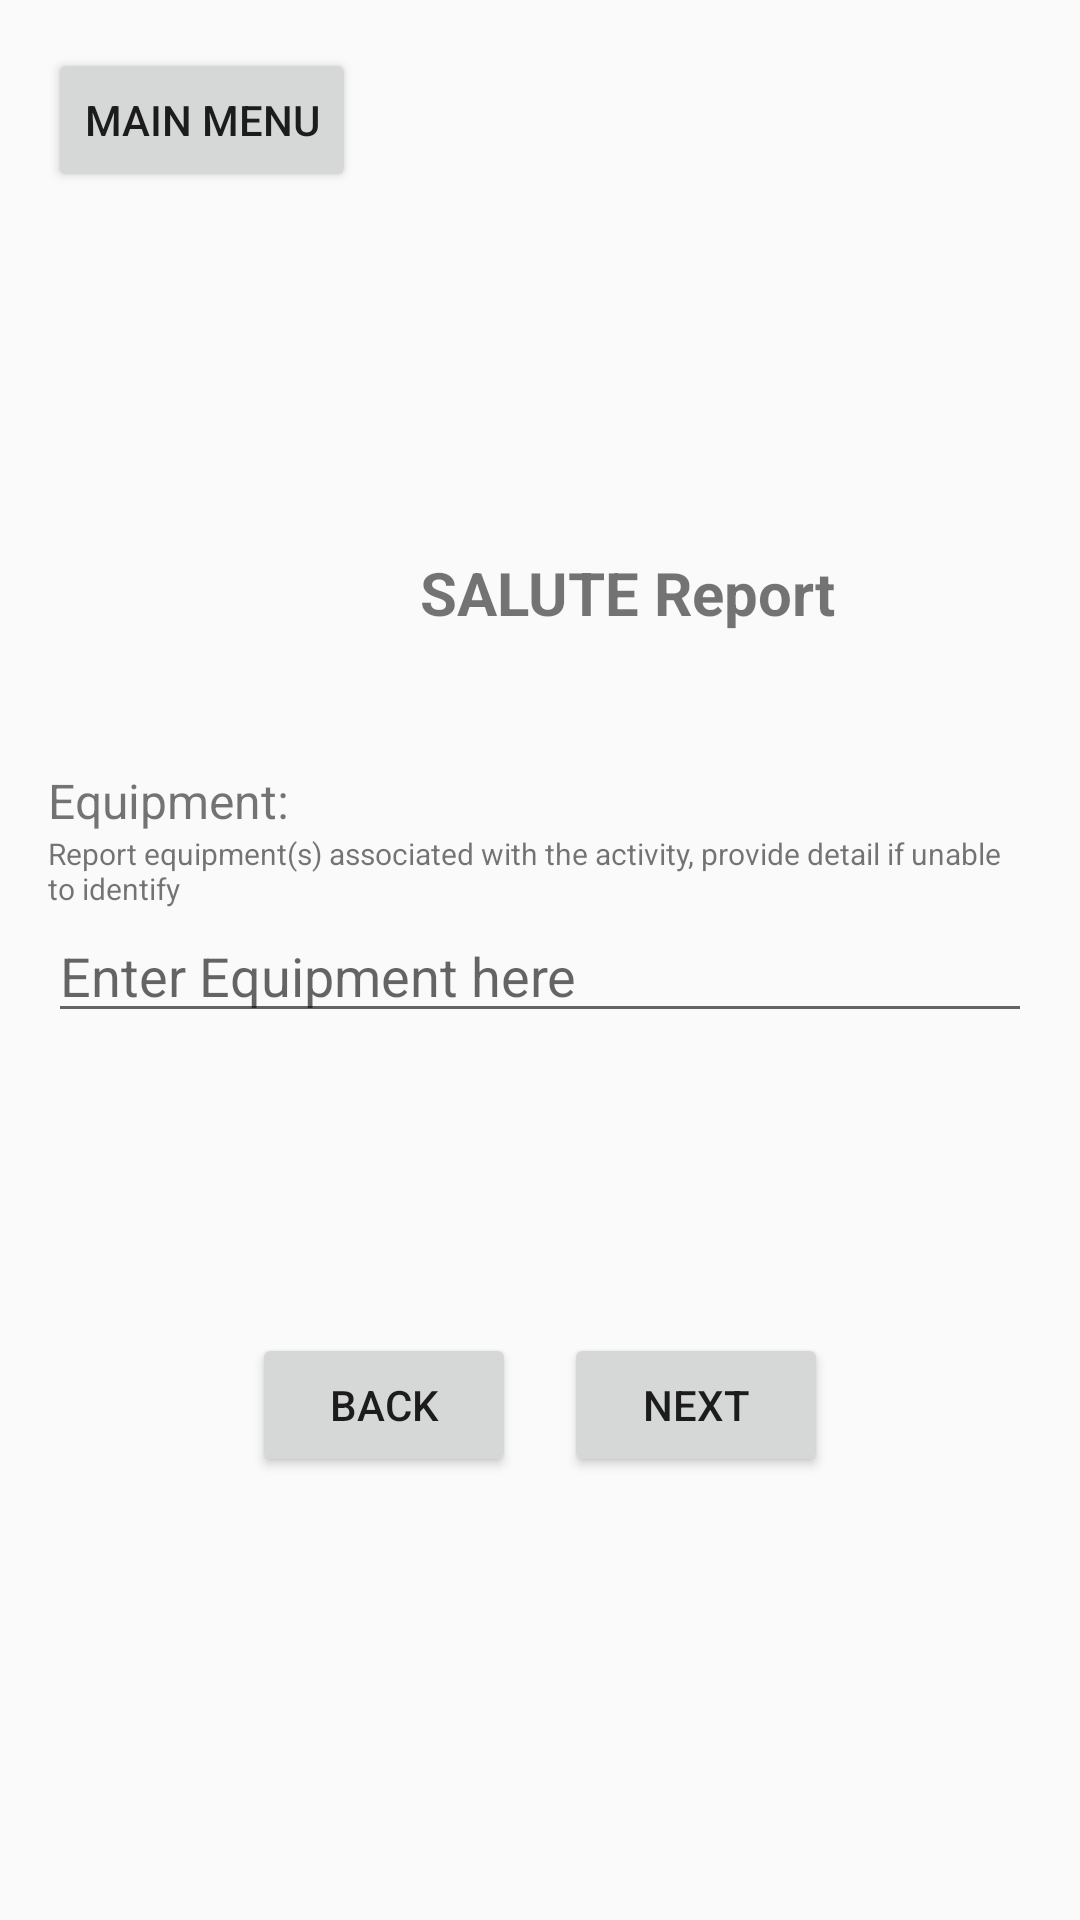

Here is an Android app screen rendered from its layout file. Give the layout XML and the strings, colors and styles it references.
<!-- AndroidManifest.xml: application theme AppTheme -->
<!-- res/layout/report_1_p7.xml -->
<LinearLayout xmlns:android="http://schemas.android.com/apk/res/android"
    android:layout_width="match_parent"
    android:layout_height="match_parent"
    android:orientation="vertical"
    android:padding="16dp">

    <Button
        android:id="@+id/backToMenu"
        android:layout_width="wrap_content"
        android:layout_height="wrap_content"
        android:text="Main Menu" />

    <TextView
        android:layout_width="386dp"
        android:layout_height="wrap_content"
        android:layout_marginTop="120dp"
        android:baselineAligned="false"
        android:gravity="center_horizontal"
        android:text="SALUTE Report"
        android:textSize="20dp"
        android:textStyle="bold" />

    <TextView
        android:layout_width="wrap_content"
        android:layout_height="wrap_content"
        android:layout_marginTop="45dp"
        android:text="Equipment:"
        android:textSize="16dp"/>

    <TextView
        android:layout_width="wrap_content"
        android:layout_height="wrap_content"
        android:text="Report equipment(s) associated with the activity, provide detail if unable to identify"
        android:textSize="10dp" />

    <EditText
        android:id="@+id/equipField"
        android:layout_width="match_parent"
        android:layout_height="wrap_content"
        android:hint="Enter Equipment here" />

    <LinearLayout
        android:layout_width="match_parent"
        android:layout_height="wrap_content"
        android:layout_marginTop="100dp"
        android:orientation="horizontal"
        android:gravity="center_horizontal">



        <Button
            android:id="@+id/Back"
            android:layout_width="wrap_content"
            android:layout_height="wrap_content"
            android:text="Back"
            android:layout_marginRight="16dp"/>

        <Button
            android:id="@+id/Next"
            android:layout_width="wrap_content"
            android:layout_height="wrap_content"
            android:text="Next" />
    </LinearLayout>

    <ProgressBar
        android:id="@+id/step"
        style="?android:attr/progressBarStyleHorizontal"
        android:layout_width="match_parent"
        android:layout_height="wrap_content"
        android:layout_marginTop="160dp"
        android:layout_marginBottom="16dp"
        android:indeterminate="false"
        android:max="7"
        android:progress="7"
        />
    <LinearLayout
        android:layout_width="match_parent"
        android:layout_height="wrap_content"
        android:gravity="center">

        <TextView
            android:layout_width="wrap_content"
            android:layout_height="wrap_content"
            android:text="Line 7 of 7" />
    </LinearLayout>
    
</LinearLayout>
<!-- resources referenced by this layout -->
<resources>
  <style name="AppTheme" parent="Theme.AppCompat.Light.NoActionBar">
          <item name="colorPrimary">@color/colorPrimary</item>
          <item name="colorPrimaryDark">@color/colorPrimaryDark</item>
          <item name="colorAccent">@color/colorAccent</item>
      </style>
  <color name="colorPrimary">#FFFFFF</color>
  <color name="colorPrimaryDark">#FFFFFF</color>
  <color name="colorAccent">#0092ff</color>
</resources>
